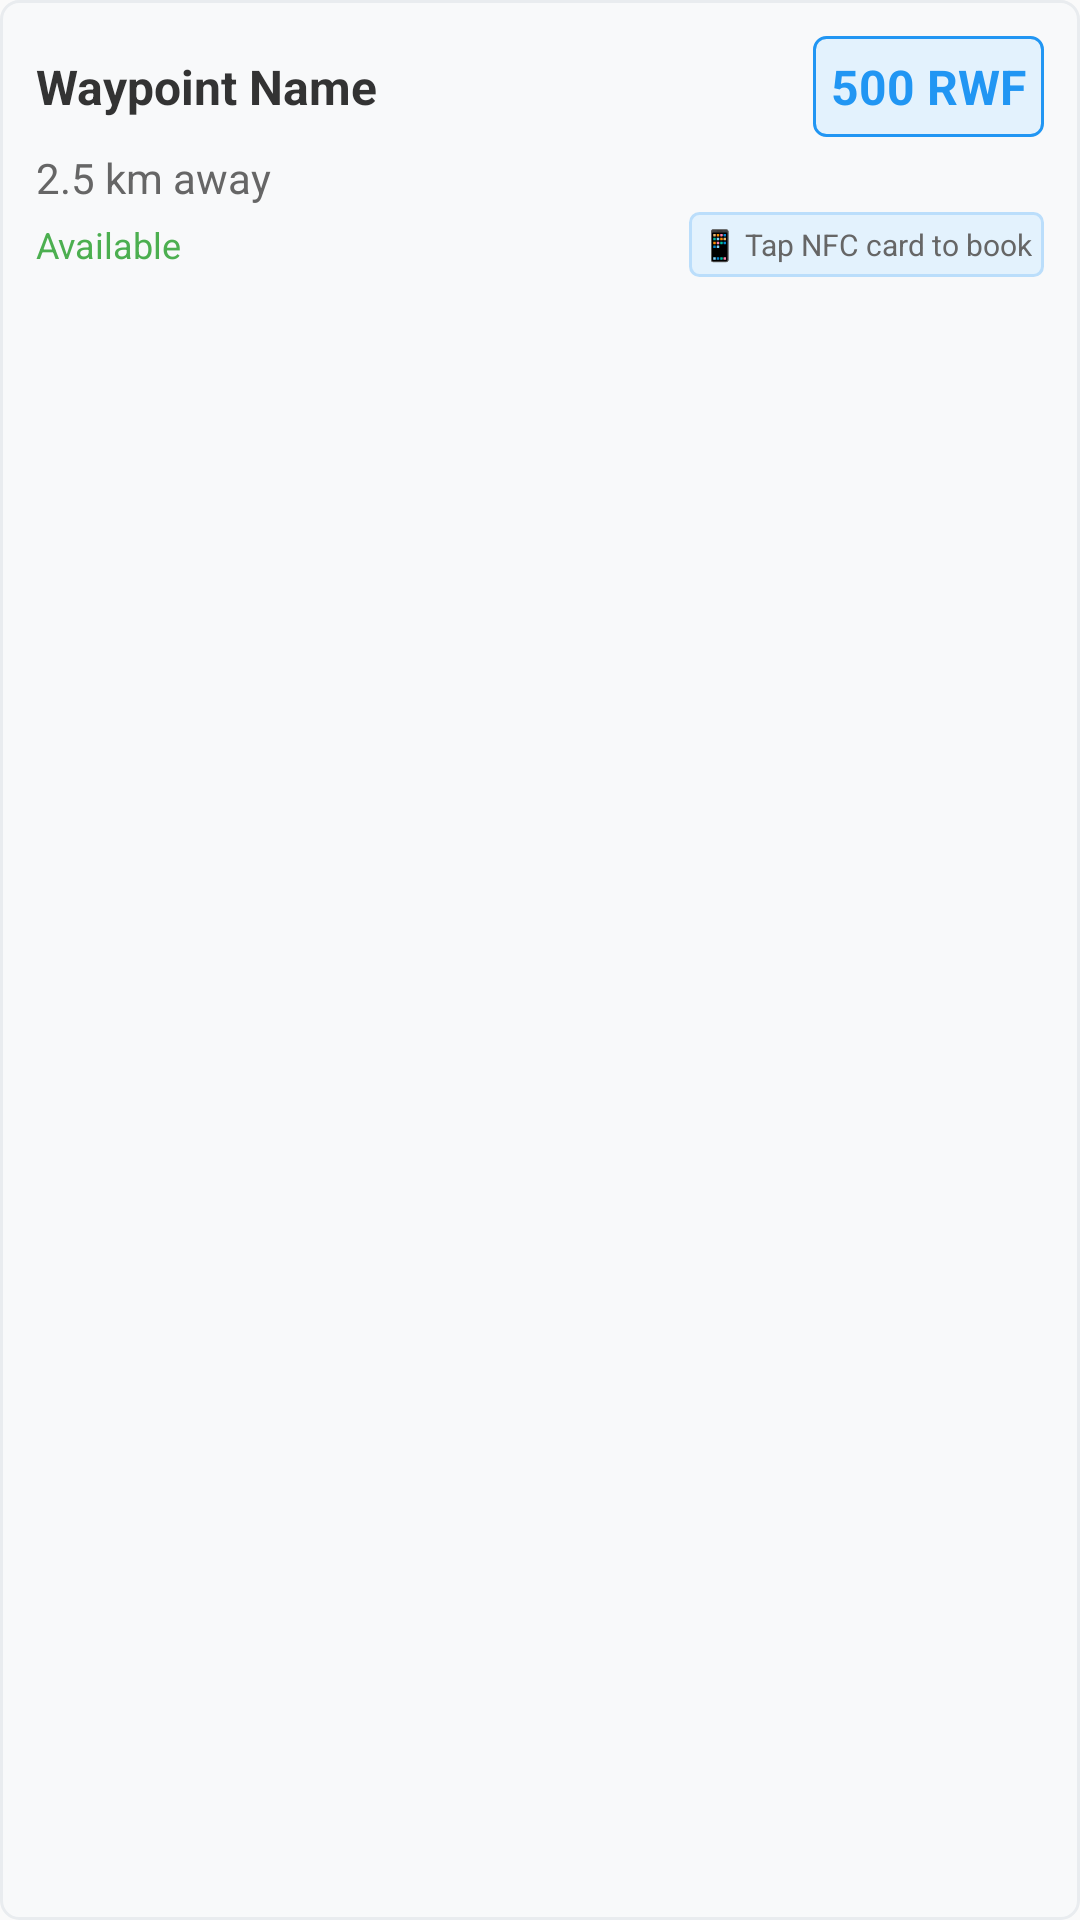

Layout XML and referenced resources for this Android screen:
<!-- AndroidManifest.xml: application theme Theme.Validator -->
<!-- res/layout/waypoint_item.xml -->
<?xml version="1.0" encoding="utf-8"?>

<LinearLayout xmlns:android="http://schemas.android.com/apk/res/android"
    android:layout_width="match_parent"
    android:layout_height="wrap_content"
    android:orientation="vertical"
    android:background="@drawable/waypoint_item_background"
    android:padding="12dp"
    android:layout_marginBottom="8dp">

    <LinearLayout
        android:layout_width="match_parent"
        android:layout_height="wrap_content"
        android:orientation="horizontal"
        android:gravity="center_vertical">

        <TextView
            android:id="@+id/waypointName"
            android:layout_width="0dp"
            android:layout_height="wrap_content"
            android:layout_weight="1"
            android:text="Waypoint Name"
            android:textSize="16sp"
            android:textStyle="bold"
            android:textColor="#333333" />

        <TextView
            android:id="@+id/waypointPrice"
            android:layout_width="wrap_content"
            android:layout_height="wrap_content"
            android:text="500 RWF"
            android:textSize="16sp"
            android:textStyle="bold"
            android:textColor="@color/colorPrimary"
            android:background="@drawable/price_background"
            android:padding="6dp" />

    </LinearLayout>

    <TextView
        android:id="@+id/waypointDistance"
        android:layout_width="wrap_content"
        android:layout_height="wrap_content"
        android:text="2.5 km away"
        android:textSize="14sp"
        android:textColor="#666666"
        android:layout_marginTop="4dp" />

    <LinearLayout
        android:layout_width="match_parent"
        android:layout_height="wrap_content"
        android:orientation="horizontal"
        android:gravity="center_vertical"
        android:layout_marginTop="2dp">

        <TextView
            android:id="@+id/waypointStatus"
            android:layout_width="0dp"
            android:layout_height="wrap_content"
            android:layout_weight="1"
            android:text="Available"
            android:textSize="12sp"
            android:textColor="#4CAF50" />

        <TextView
            android:layout_width="wrap_content"
            android:layout_height="wrap_content"
            android:text="📱 Tap NFC card to book"
            android:textSize="10sp"
            android:textColor="#666666"
            android:background="@drawable/nfc_hint_background"
            android:padding="4dp" />

    </LinearLayout>

</LinearLayout>
<!-- resources referenced by this layout -->
<resources>
  <color name="colorPrimary">#2196F3</color>
  <!-- drawable nfc_hint_background (drawable) -->
  <?xml version="1.0" encoding="utf-8"?>
  
  <shape xmlns:android="http://schemas.android.com/apk/res/android"
      android:shape="rectangle">
      <solid android:color="#E3F2FD" />
      <corners android:radius="3dp" />
      <stroke
          android:width="1dp"
          android:color="#BBDEFB" />
  </shape>
  <!-- drawable price_background (drawable) -->
  <?xml version="1.0" encoding="utf-8"?>
  
  <shape xmlns:android="http://schemas.android.com/apk/res/android"
      android:shape="rectangle">
      <solid android:color="#E3F2FD" />
      <corners android:radius="4dp" />
      <stroke
          android:width="1dp"
          android:color="@color/colorPrimary" />
  </shape>
  <!-- drawable waypoint_item_background (drawable) -->
  <?xml version="1.0" encoding="utf-8"?>
  
  <shape xmlns:android="http://schemas.android.com/apk/res/android"
      android:shape="rectangle">
      <solid android:color="#F8F9FA" />
      <corners android:radius="6dp" />
      <stroke
          android:width="1dp"
          android:color="#E9ECEF" />
  </shape>
  <style name="Theme.Validator" parent="android:Theme.Material.Light.NoActionBar" />
</resources>
